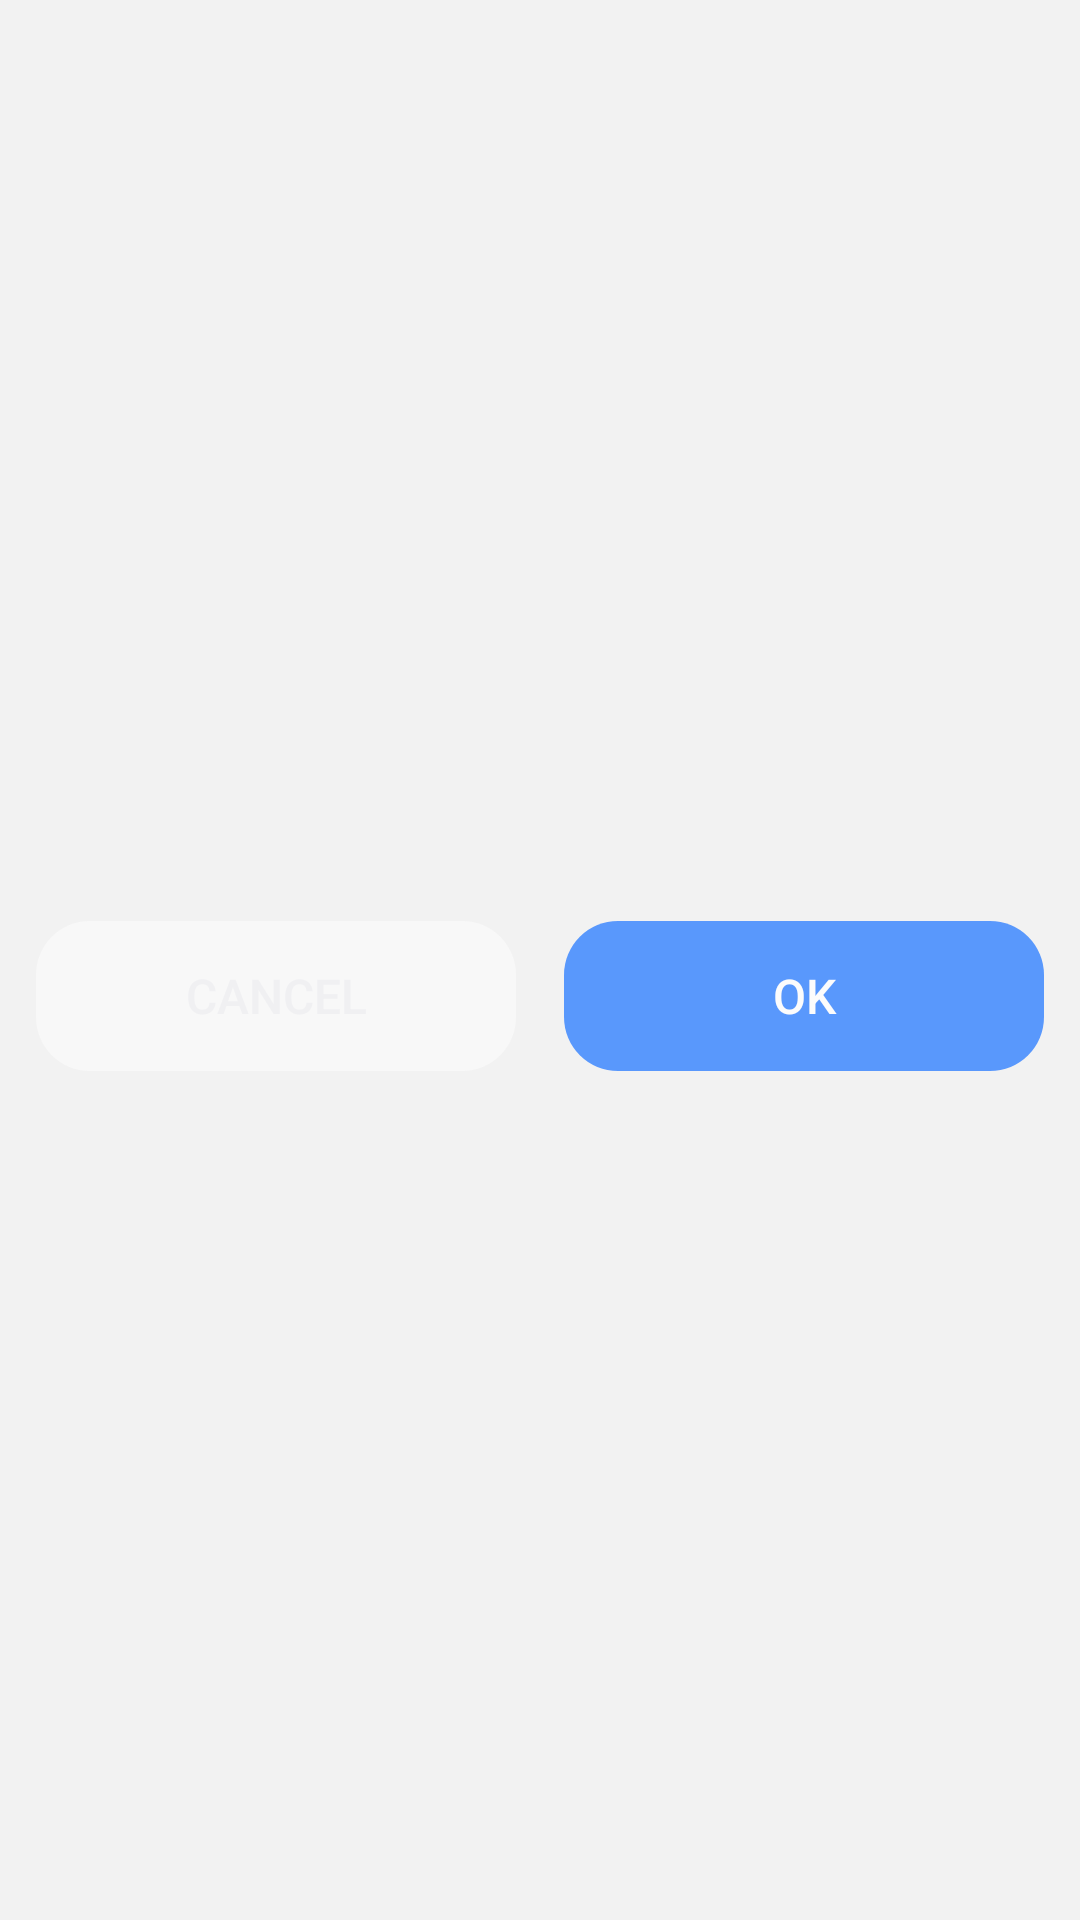

Android layout source for this screen:
<!-- AndroidManifest.xml: application theme AppTheme -->
<!-- res/layout/dialog_item_chooser_small.xml -->
<?xml version="1.0" encoding="utf-8"?>
<LinearLayout xmlns:android="http://schemas.android.com/apk/res/android"
    android:gravity="center_vertical"
    android:focusable="true"
    android:focusableInTouchMode="true"
    android:layout_width="match_parent"
    android:layout_height="wrap_content"
    style="@style/dialogRoot">
    <RelativeLayout
        android:id="@+id/search_bar"
        android:background="@drawable/dialog_search_bg"
        android:visibility="gone"
        android:layout_width="match_parent"
        android:layout_height="50dp">
        <EditText
            android:textSize="15dp"
            android:id="@+id/search_box"
            android:background="@null"
            android:nextFocusDown="@+id/search_box"
            android:layout_width="match_parent"
            android:layout_height="match_parent"
            android:hint="@string/item_chooser_search_hint"
            android:lines="1"
            android:singleLine="true"
            android:maxLength="30"
            android:imeOptions="actionSearch"
            android:paddingStart="20dp"
            android:paddingEnd="20dp"/>
        <ImageButton
            android:id="@+id/search_box_clear"
            android:background="@null"
            android:padding="15dp"
            android:layout_width="40dp"
            android:layout_height="40dp"
            android:src="@drawable/dialog_search_clear"
            android:scaleType="centerInside"
            android:tint="?android:attr/textColorPrimary"
            android:layout_centerVertical="true"
            android:layout_alignParentEnd="true"/>
    </RelativeLayout>
    <FrameLayout
        android:id="@+id/header"
        android:layout_width="match_parent"
        android:layout_height="wrap_content"
        android:layout_marginBottom="8dp">
        <TextView
            android:id="@+id/dialog_title"
            android:visibility="gone"
            android:layout_width="match_parent"
            android:layout_height="wrap_content"
            android:paddingStart="4dp"
            android:paddingEnd="4dp"
            style="@style/dialogTitle"/>
        <TextView
            android:id="@+id/dialog_desc"
            android:visibility="gone"
            android:layout_width="match_parent"
            android:layout_height="wrap_content"
            android:paddingStart="4dp"
            android:paddingEnd="4dp"
            style="@style/dialogDesc"/>
    </FrameLayout>
    <ListView
        android:id="@+id/item_list"
        android:background="@drawable/confirm_dialog_bg"
        android:scrollbars="none"
        android:layout_width="match_parent"
        android:layout_height="wrap_content"
        android:divider="@null"
        android:overScrollMode="never"
        android:paddingEnd="5dp"/>
    <LinearLayout
        android:orientation="horizontal"
        android:id="@+id/bottom_buttons"
        android:layout_width="match_parent"
        android:layout_height="wrap_content"
        android:layout_marginTop="16dp">
        <Button
            android:id="@+id/btn_cancel"
            android:text="@string/btn_cancel"
            android:layout_marginEnd="8dp"
            style="@style/dialogCancelBtn"/>
        <Button
            android:id="@+id/btn_confirm"
            android:text="@string/btn_confirm"
            style="@style/dialogConfirmBtn"/>
    </LinearLayout>
</LinearLayout>
<!-- resources referenced by this layout -->
<resources>
  <string name="btn_cancel">Cancel</string>
  <string name="btn_confirm">OK</string>
  <string name="item_chooser_search_hint">Search options</string>
  <color name="confirm_dialog_color">#ffffff</color>
  <style name="Base.Theme.AppCompat.Light" parent="@style/Base.V21.Theme.AppCompat.Light">
      </style>
  <color name="window_bg_light">#f2f2f2</color>
  <color name="status_bg_light">@android:color/white</color>
  <color name="cardBgLight">#ffffff</color>
  <color name="colorAccent">@android:color/background_floating_device_default_light</color>
  <color name="colorPrimary">@android:color/background_floating_device_default_light</color>
  <color name="colorPrimaryDark">@android:color/background_floating_material_dark</color>
  <style name="Widget.AppCompat.SeekBar" parent="@style/Base.Widget.AppCompat.SeekBar">
      </style>
  <style name="Base.Widget.AppCompat.SeekBar" parent="@android:style/Widget.Material.SeekBar">
      </style>
  <dimen name="abc_alert_dialog_button_bar_height">48dp</dimen>
  <style name="Platform.AppCompat.Light" parent="@style/Platform.V21.AppCompat.Light">
      </style>
  <style name="Widget.AppCompat.TextView" parent="@style/Base.Widget.AppCompat.TextView">
      </style>
  <dimen name="abc_action_bar_default_height_material">56dp</dimen>
  <style name="Widget.AppCompat.ActionMode" parent="@style/Base.Widget.AppCompat.ActionMode">
      </style>
  <style name="AlertDialog.AppCompat.Light" parent="@style/Base.AlertDialog.AppCompat.Light">
      </style>
  <style name="Widget.AppCompat.ButtonBar" parent="@style/Base.Widget.AppCompat.ButtonBar">
      </style>
  <style name="Widget.AppCompat.Button" parent="@style/Base.Widget.AppCompat.Button">
      </style>
  <color name="accent_material_light">@color/material_deep_teal_500</color>
  <color name="background_floating_material_light">@android:color/white</color>
  <color name="button_material_light">#d6d7d7</color>
  <color name="ripple_material_light">#1f000000</color>
  <color name="error_color_material_light">#ff5722</color>
  <color name="primary_material_light">@color/material_grey_100</color>
  <color name="primary_dark_material_light">@color/material_grey_600</color>
  <dimen name="abc_dialog_corner_radius_material">2dp</dimen>
  <dimen name="abc_dialog_padding_material">24dp</dimen>
  <style name="ThemeOverlay.AppCompat.Dialog" parent="@style/Base.ThemeOverlay.AppCompat.Dialog">
      </style>
  <style name="Widget.AppCompat.EditText" parent="@style/Base.Widget.AppCompat.EditText">
      </style>
  <style name="Widget.AppCompat.ImageButton" parent="@style/Base.Widget.AppCompat.ImageButton">
      </style>
  <style name="Widget.AppCompat.ListMenuView" parent="@style/Base.Widget.AppCompat.ListMenuView">
      </style>
  <dimen name="abc_list_item_height_material">64dp</dimen>
  <dimen name="abc_list_item_height_large_material">80dp</dimen>
  <dimen name="abc_list_item_height_small_material">48dp</dimen>
  <dimen name="abc_list_item_padding_horizontal_material">@dimen/abc_action_bar_content_inset_material</dimen>
  <style name="Theme.AppCompat.CompactMenu" parent="@style/Base.Theme.AppCompat.CompactMenu">
      </style>
  <dimen name="abc_panel_menu_list_width">296dp</dimen>
  <style name="Widget.AppCompat.RatingBar" parent="@style/Base.Widget.AppCompat.RatingBar">
      </style>
  <style name="Widget.AppCompat.Light.SearchView" parent="@style/Widget.AppCompat.SearchView">
      </style>
  <style name="Widget.AppCompat.Spinner" parent="@style/Base.Widget.AppCompat.Spinner">
      </style>
  <style name="Widget.AppCompat.Toolbar" parent="@style/Base.Widget.AppCompat.Toolbar">
      </style>
  <color name="foreground_material_dark">@android:color/white</color>
  <style name="Base.ThemeOverlay.AppCompat" parent="@style/Platform.ThemeOverlay.AppCompat">
      </style>
  <string name="abc_capital_on">ON</string>
  <string name="abc_capital_off">OFF</string>
  <dimen name="abc_switch_padding">0px</dimen>
</resources>
